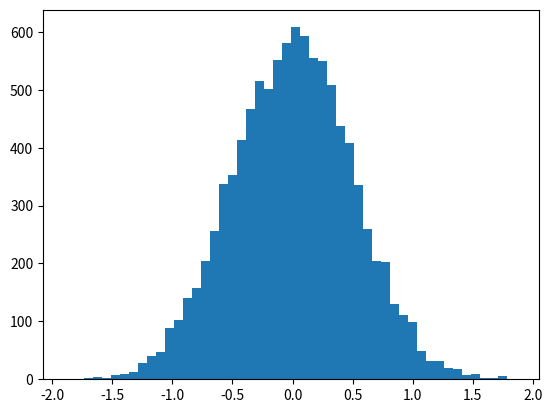

Recreate this plot in Python.
%matplotlib inline
import numpy as np
import matplotlib.pyplot as plt

vals = np.random.normal(0, 0.5, 10000)

plt.hist(vals, 50)
plt.show()

np.percentile(vals, 50)

np.percentile(vals, 90)

np.percentile(vals, 20)

